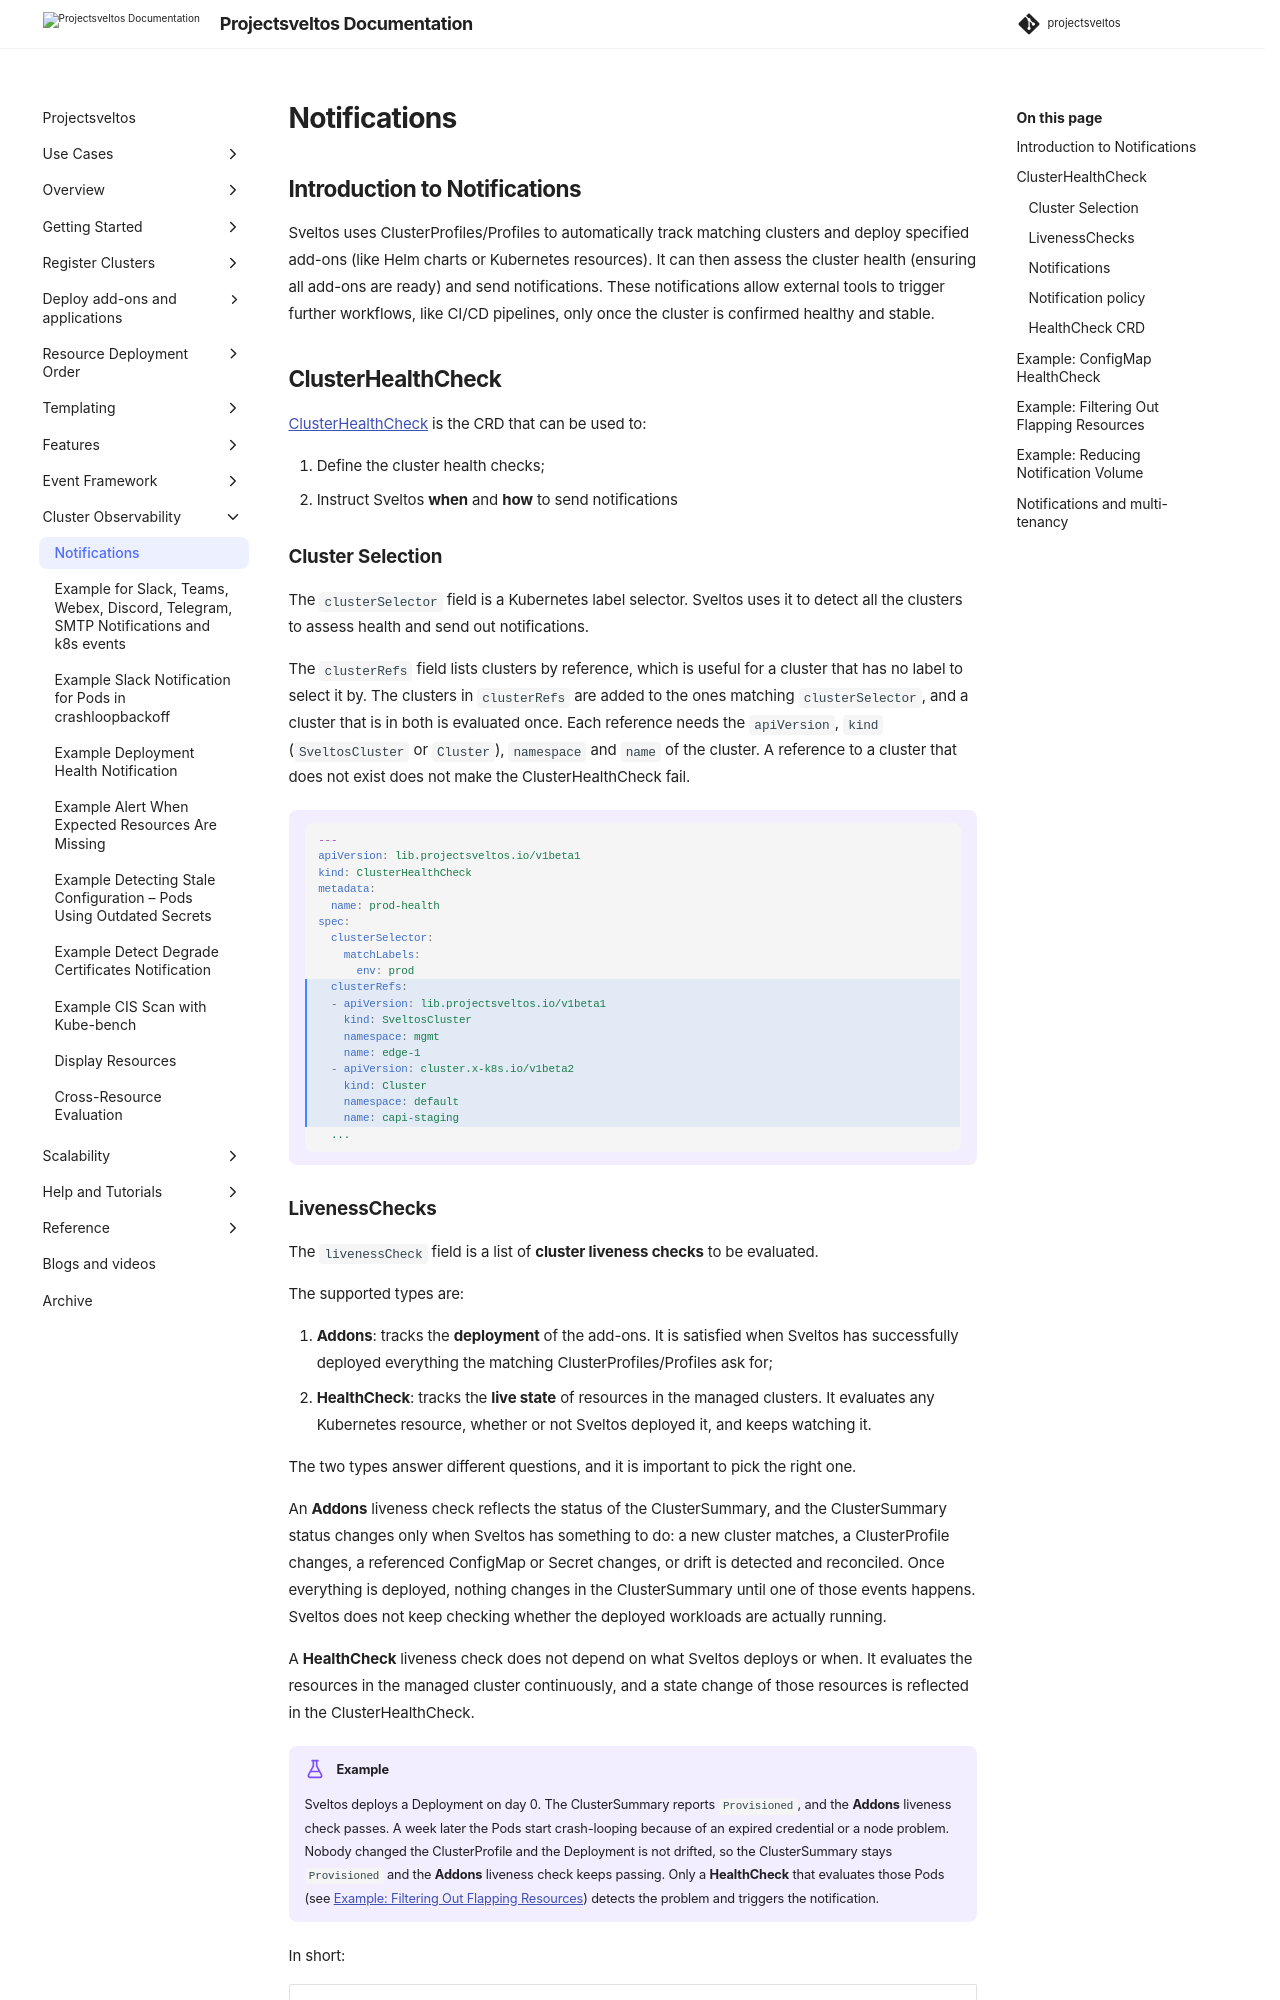

repository: projectsveltos/sveltos · page: main/observability/notifications/index.html · generator: mkdocs

---
title: Notifications - Projectsveltos
description: Sveltos is an application designed to manage hundreds of clusters by providing declarative APIs to deploy Kubernetes add-ons across multiple clusters.
tags:
    - Kubernetes
    - add-ons
    - helm
    - clusterapi
    - multi-tenancy
    - Sveltos
    - Slack
authors:
    - Gianluca Mardente
---

## Introduction to Notifications

Sveltos uses ClusterProfiles/Profiles to automatically track matching clusters and deploy specified add-ons (like Helm charts or Kubernetes resources). It can then assess the cluster health (ensuring all add-ons are ready) and send notifications. These notifications allow external tools to trigger further workflows, like CI/CD pipelines, only once the cluster is confirmed healthy and stable.

## ClusterHealthCheck

[ClusterHealthCheck](https://github.com/projectsveltos/libsveltos/raw/main/api/v1beta1/clusterhealthcheck_type.go) is the CRD that can be used to:

1. Define the cluster health checks;
2. Instruct Sveltos **when** and **how** to send notifications

### Cluster Selection

The `clusterSelector` field is a Kubernetes label selector. Sveltos uses it to detect all the clusters to assess health and send out notifications.

The `clusterRefs` field lists clusters by reference, which is useful for a cluster that has no label to select it by. The clusters in `clusterRefs` are added to the ones matching `clusterSelector`, and a cluster that is in both is evaluated once. Each reference needs the `apiVersion`, `kind` (`SveltosCluster` or `Cluster`), `namespace` and `name` of the cluster. A reference to a cluster that does not exist does not make the ClusterHealthCheck fail.

!!! example ""
    ```yaml hl_lines="10-18"
    ---
    apiVersion: lib.projectsveltos.io/v1beta1
    kind: ClusterHealthCheck
    metadata:
      name: prod-health
    spec:
      clusterSelector:
        matchLabels:
          env: prod
      clusterRefs:
      - apiVersion: lib.projectsveltos.io/v1beta1
        kind: SveltosCluster
        namespace: mgmt
        name: edge-1
      - apiVersion: cluster.x-k8s.io/v1beta2
        kind: Cluster
        namespace: default
        name: capi-staging
      ...
    ```
